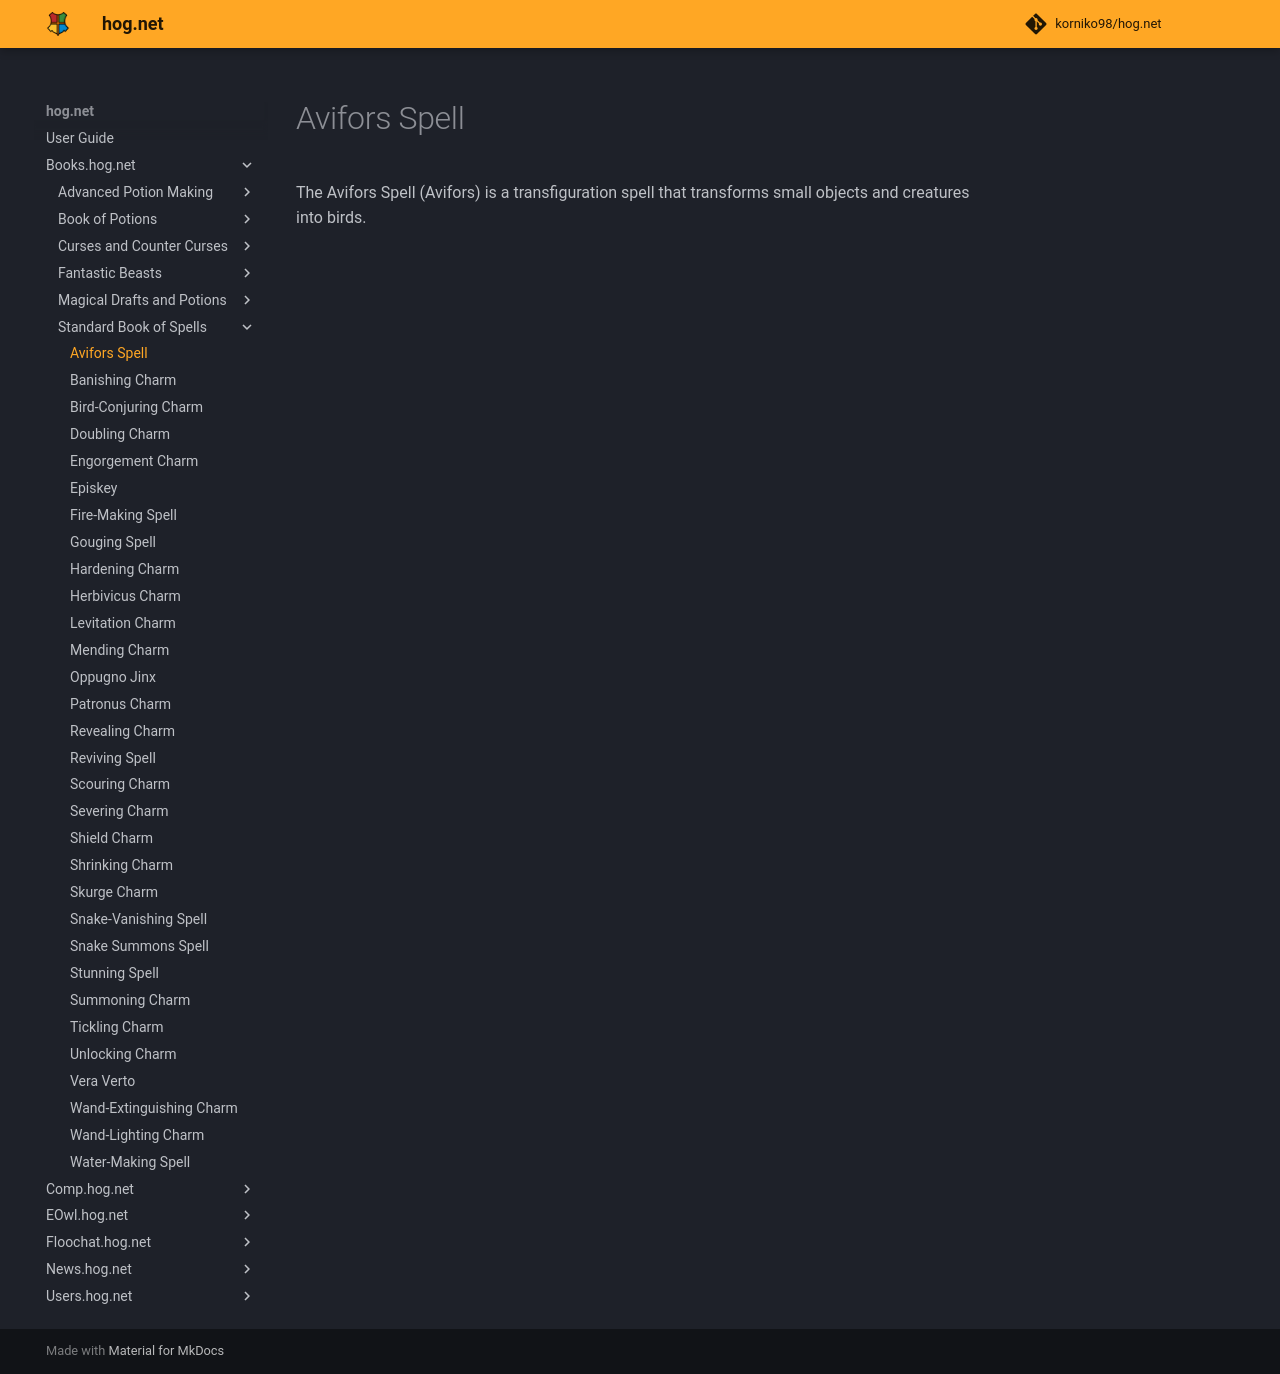

repository: korniko98/hog.net · page: Books.hog.net/Standard_Book_of_Spells/Avifors_Spell/index.html · generator: mkdocs

# Avifors Spell  
The Avifors Spell (Avifors) is a transfiguration spell that transforms small objects and creatures into birds.  
  

<meta name="robots" content="noindex, noarchive, nofollow">
